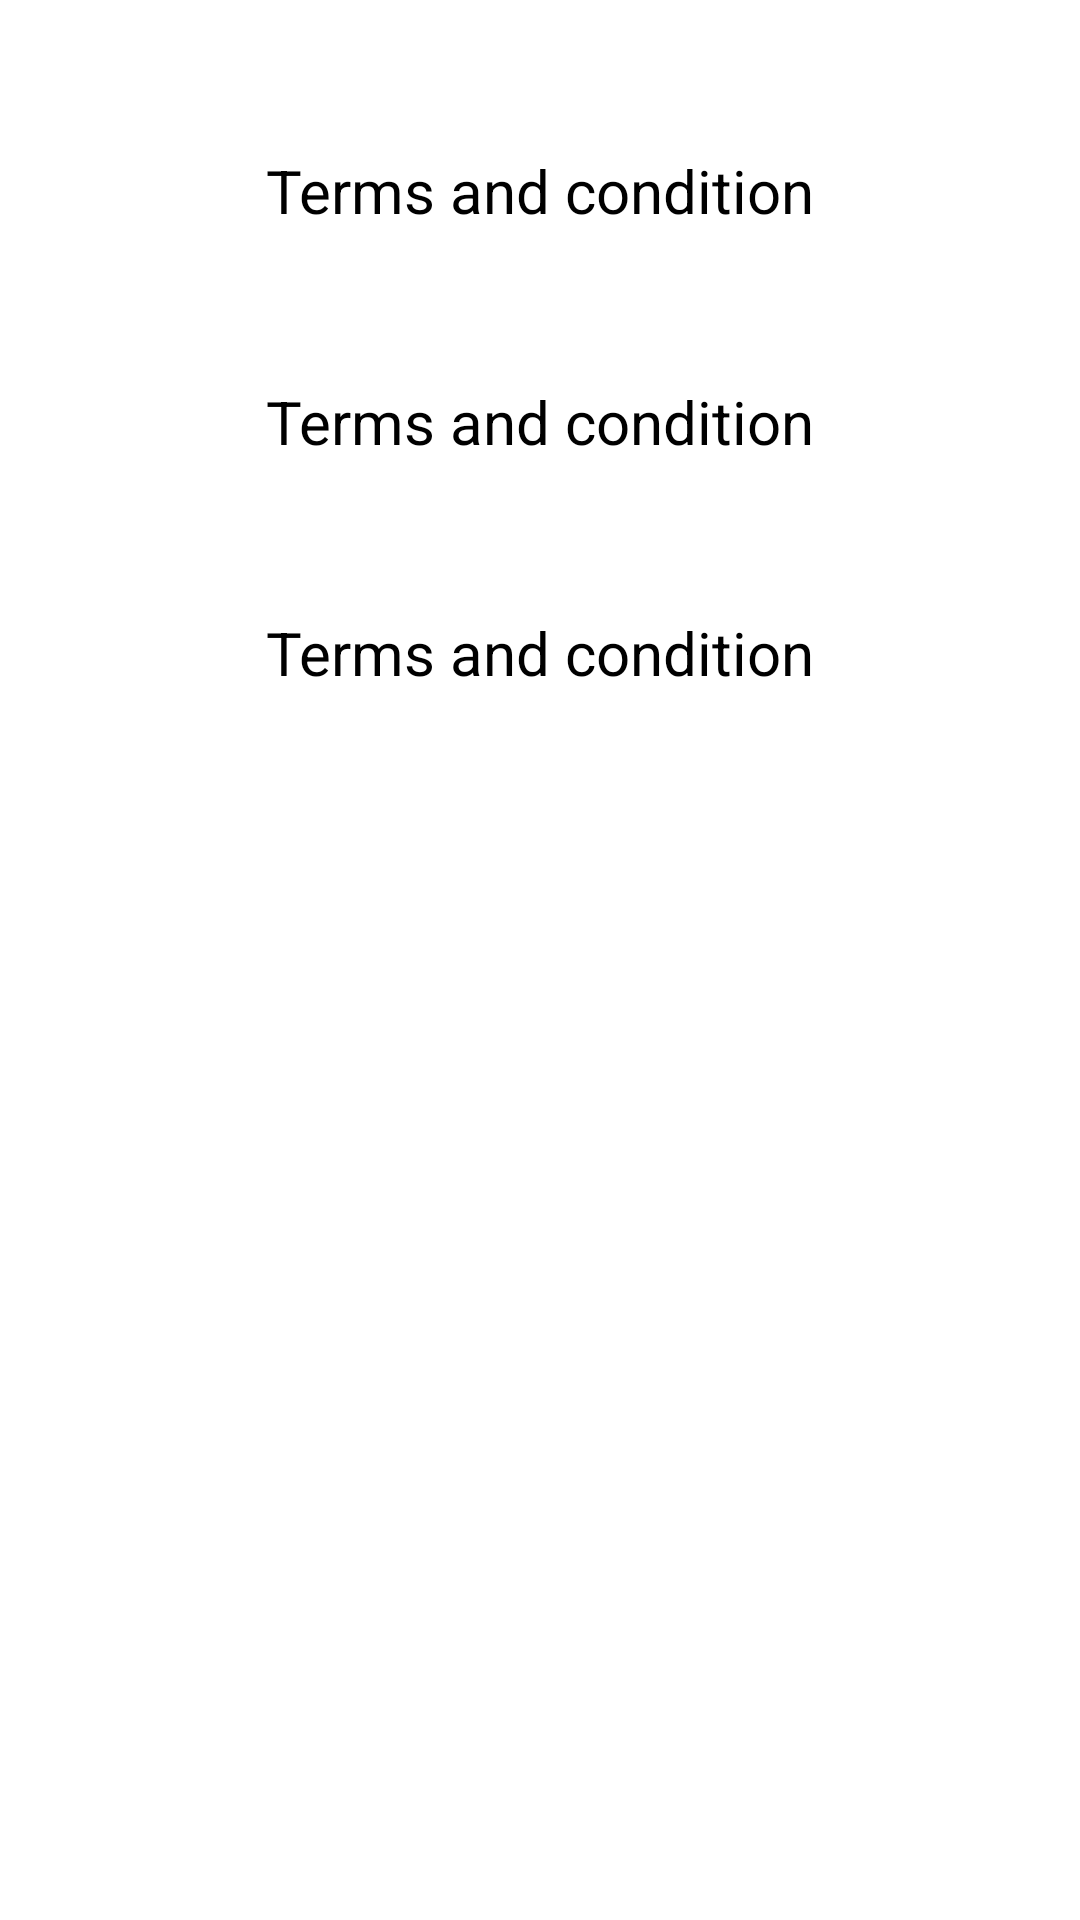

Android layout source for this screen:
<!-- AndroidManifest.xml: application theme Theme.NavigationTestProject -->
<!-- res/layout/fragment_term.xml -->
<?xml version="1.0" encoding="utf-8"?>
<FrameLayout xmlns:android="http://schemas.android.com/apk/res/android"
    xmlns:tools="http://schemas.android.com/tools"
    android:layout_width="match_parent"
    android:layout_height="match_parent"
    tools:context=".TermFragment">

    <LinearLayout
        android:layout_width="match_parent"
        android:layout_height="match_parent"
        android:orientation="vertical">
        <TextView
            android:id="@+id/sBtn"
            android:layout_width="match_parent"
            android:layout_height="wrap_content"
            android:layout_marginTop="50dp"
            android:layout_marginLeft="20dp"
            android:layout_marginRight="20dp"
            android:text="Terms and condition"
            android:gravity="center"
            android:textColor="@color/black"
            android:textSize="20dp"
            />
        <TextView
            android:id="@+id/msBtn"
            android:layout_width="match_parent"
            android:layout_height="wrap_content"
            android:layout_marginTop="50dp"
            android:layout_marginLeft="20dp"
            android:layout_marginRight="20dp"
            android:text="Terms and condition"
            android:gravity="center"
            android:textColor="@color/black"
            android:textSize="20dp"
            />
        <TextView
            android:id="@+id/termsBtn"
            android:layout_width="match_parent"
            android:layout_height="wrap_content"
            android:layout_marginTop="50dp"
            android:layout_marginLeft="20dp"
            android:layout_marginRight="20dp"
            android:text="Terms and condition"
            android:gravity="center"
            android:textColor="@color/black"
            android:textSize="20dp"
            />
    </LinearLayout>
</FrameLayout>
<!-- resources referenced by this layout -->
<resources>
  <style name="Theme.NavigationTestProject" parent="Theme.MaterialComponents.DayNight.NoActionBar">
          
          <item name="colorPrimary">@color/purple_500</item>
          <item name="colorPrimaryVariant">@color/purple_700</item>
          <item name="colorOnPrimary">@color/white</item>
          
          <item name="colorSecondary">@color/teal_200</item>
          <item name="colorSecondaryVariant">@color/teal_700</item>
          <item name="colorOnSecondary">@color/black</item>
          
          <item name="android:statusBarColor" tools:targetApi="l">?attr/colorPrimaryVariant</item>
          
      </style>
  <!-- not gathered from this repository: default colours our renderer supplied (Android Studio template values) -->
  <color name="purple_500">#FF6200EE</color>
  <color name="purple_700">#FF3700B3</color>
  <color name="teal_200">#FF03DAC5</color>
  <color name="teal_700">#FF018786</color>
  <color name="black">#FF000000</color>
  <color name="white">#FFFFFFFF</color>
</resources>
